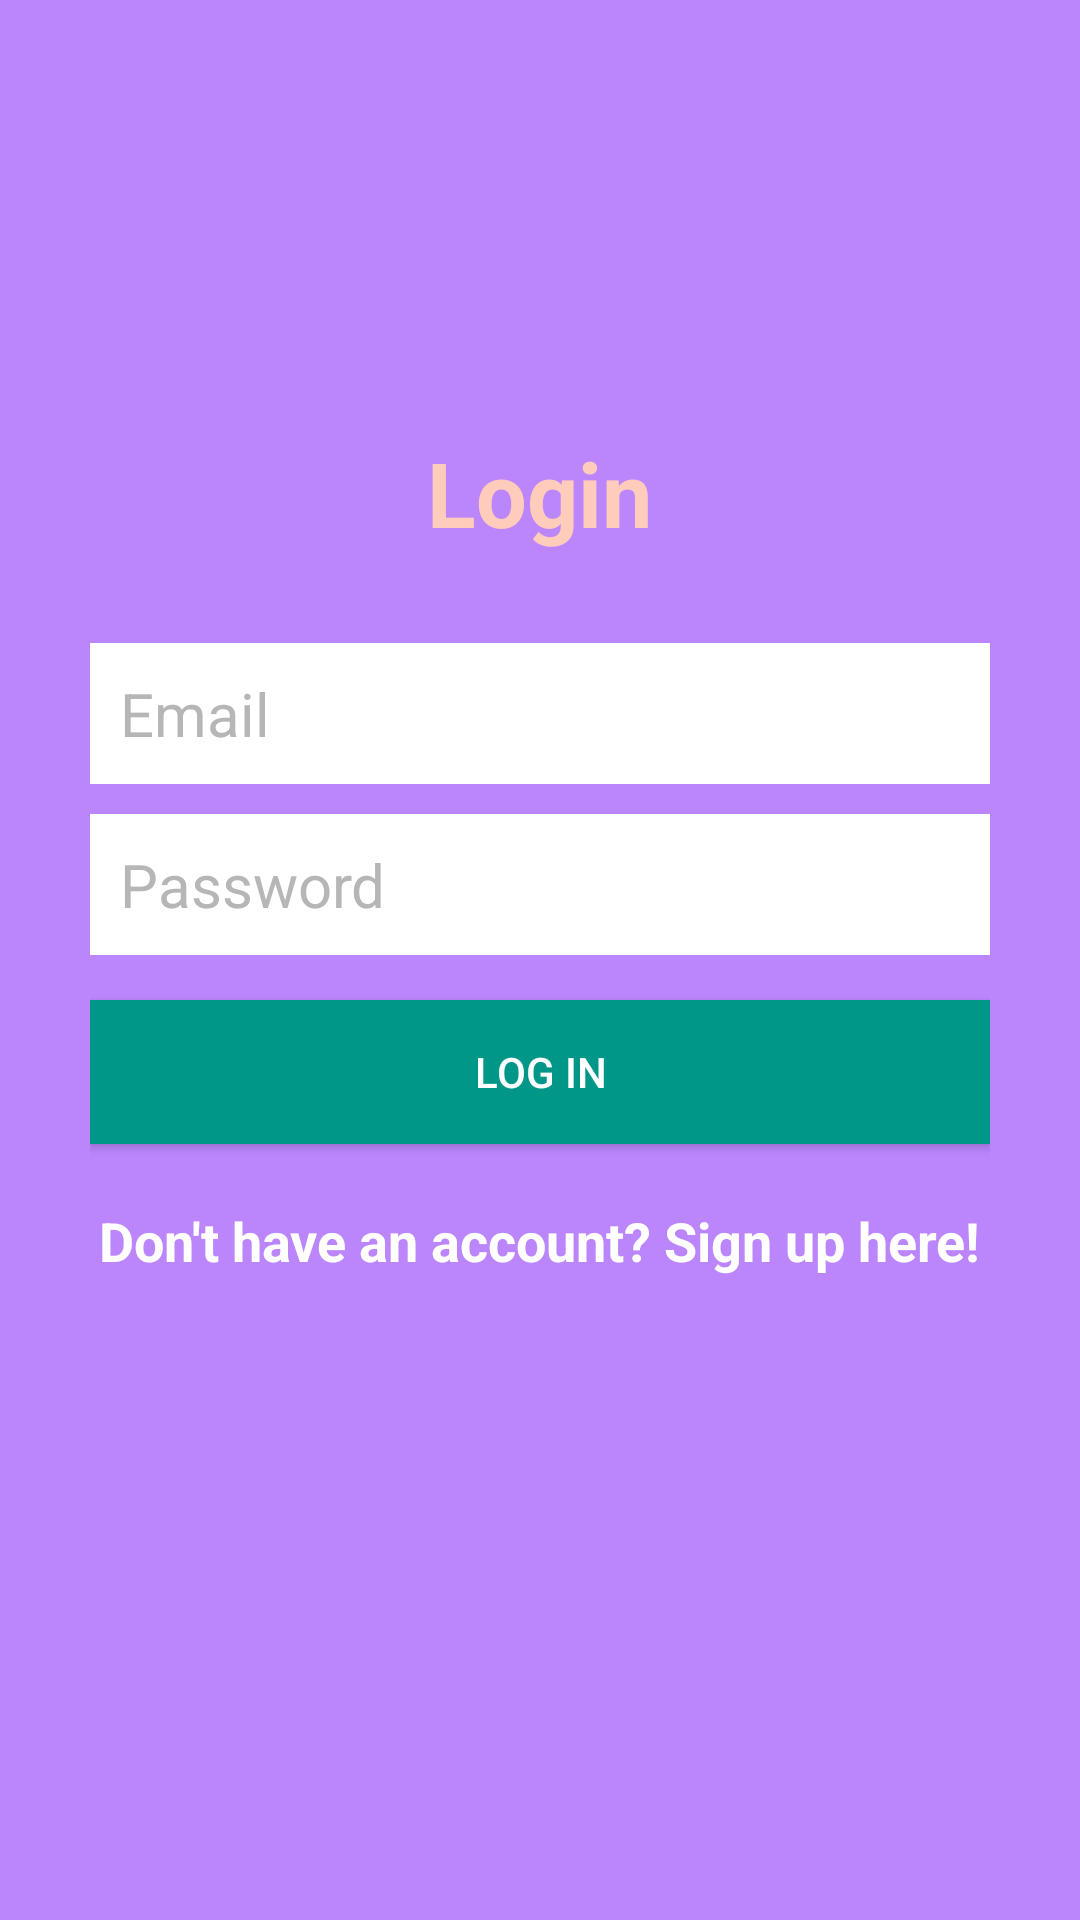

This screen was rendered from an Android layout file. Write that file and the resources it references.
<!-- AndroidManifest.xml: application theme Theme.NoFomo -->
<!-- res/layout/activity_login.xml -->
<?xml version="1.0" encoding="utf-8"?>
<RelativeLayout xmlns:android="http://schemas.android.com/apk/res/android"
    xmlns:app="http://schemas.android.com/apk/res-auto"
    xmlns:tools="http://schemas.android.com/tools"
    android:layout_width="match_parent"
    android:layout_height="match_parent"
    android:background="@color/purple_200"
    tools:context=".LoginActivity">

    <LinearLayout
        android:id="@+id/linearLayout"
        android:layout_width="match_parent"
        android:layout_height="wrap_content"
        android:layout_centerHorizontal="true"
        android:layout_centerVertical="true"
        android:orientation="vertical"
        android:padding="30dp">

        <EditText
            android:id="@+id/emailEditText"
            android:layout_width="match_parent"
            android:layout_height="wrap_content"
            android:layout_marginBottom="10dp"
            android:background="@android:color/white"
            android:hint="Email"
            android:inputType="textEmailAddress"
            android:nextFocusDown="@+id/passwordEditText"
            android:padding="10dp"
            android:textColor="@android:color/black"
            android:textColorHint="@color/colorDivider"
            android:textSize="20sp" />

        <EditText
            android:id="@+id/passwordEditText"
            android:layout_width="match_parent"
            android:layout_height="wrap_content"
            android:background="@android:color/white"
            android:hint="Password"
            android:inputType="textPassword"
            android:nextFocusDown="@+id/passwordEditText"
            android:padding="10dp"
            android:textColor="@android:color/black"
            android:textColorHint="@color/colorDivider"
            android:textSize="20sp" />


        <Button
            android:id="@+id/passwordLoginButton"
            android:layout_width="match_parent"
            android:layout_height="wrap_content"
            android:layout_marginTop="15dp"
            android:background="@color/colorAccent"
            android:padding="10dp"
            android:text="Log in"
            android:textColor="@color/colorTextIcons" />

        <TextView
            android:id="@+id/registerTextView"
            android:layout_width="wrap_content"
            android:layout_height="wrap_content"
            android:layout_gravity="center_horizontal"
            android:layout_marginTop="20dp"
            android:text="Don't have an account? Sign up here!"
            android:textColor="@color/colorTextIcons"
            android:textSize="18sp"
            android:textStyle="bold" />

    </LinearLayout>

    <TextView
        android:layout_width="wrap_content"
        android:layout_height="wrap_content"
        android:layout_above="@+id/linearLayout"
        android:layout_centerHorizontal="true"
        android:text="Login"
        android:textColor="@color/colorPrimaryLight"
        android:textSize="30dp"
        android:textStyle="bold" />

</RelativeLayout>
<!-- resources referenced by this layout -->
<resources>
  <color name="colorAccent">#009688</color>
  <color name="colorDivider">#B6B6B6</color>
  <color name="colorPrimaryLight">#FFCCBC</color>
  <color name="colorTextIcons">#FFFFFF</color>
  <color name="purple_200">#FFBB86FC</color>
  <style name="Theme.NoFomo" parent="Theme.MaterialComponents.DayNight.DarkActionBar">
          
          <item name="colorPrimary">@color/purple_500</item>
          <item name="colorPrimaryVariant">@color/purple_700</item>
          <item name="colorOnPrimary">@color/white</item>
          
          <item name="colorSecondary">@color/teal_200</item>
          <item name="colorSecondaryVariant">@color/teal_700</item>
          <item name="colorOnSecondary">@color/black</item>
          
          <item name="android:statusBarColor" tools:targetApi="l">?attr/colorPrimaryVariant</item>
          
      </style>
  <color name="purple_500">#FF6200EE</color>
  <color name="purple_700">#FF3700B3</color>
  <color name="white">#FFFFFFFF</color>
  <color name="teal_200">#FF03DAC5</color>
  <color name="teal_700">#FF018786</color>
  <color name="black">#FF000000</color>
</resources>
